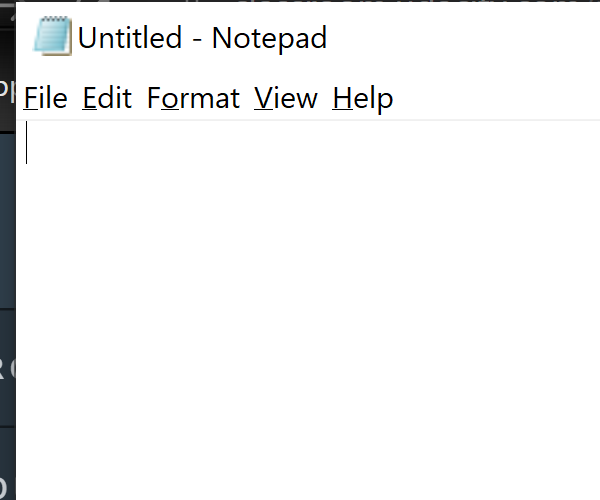
Task: Open Notepad, type text, save file and close Notepad.
Workflow: Main

Step 1: Open Application 'notepad.exe Untitled' on the element in window 'Untitled - Notepad' (notepad.exe)

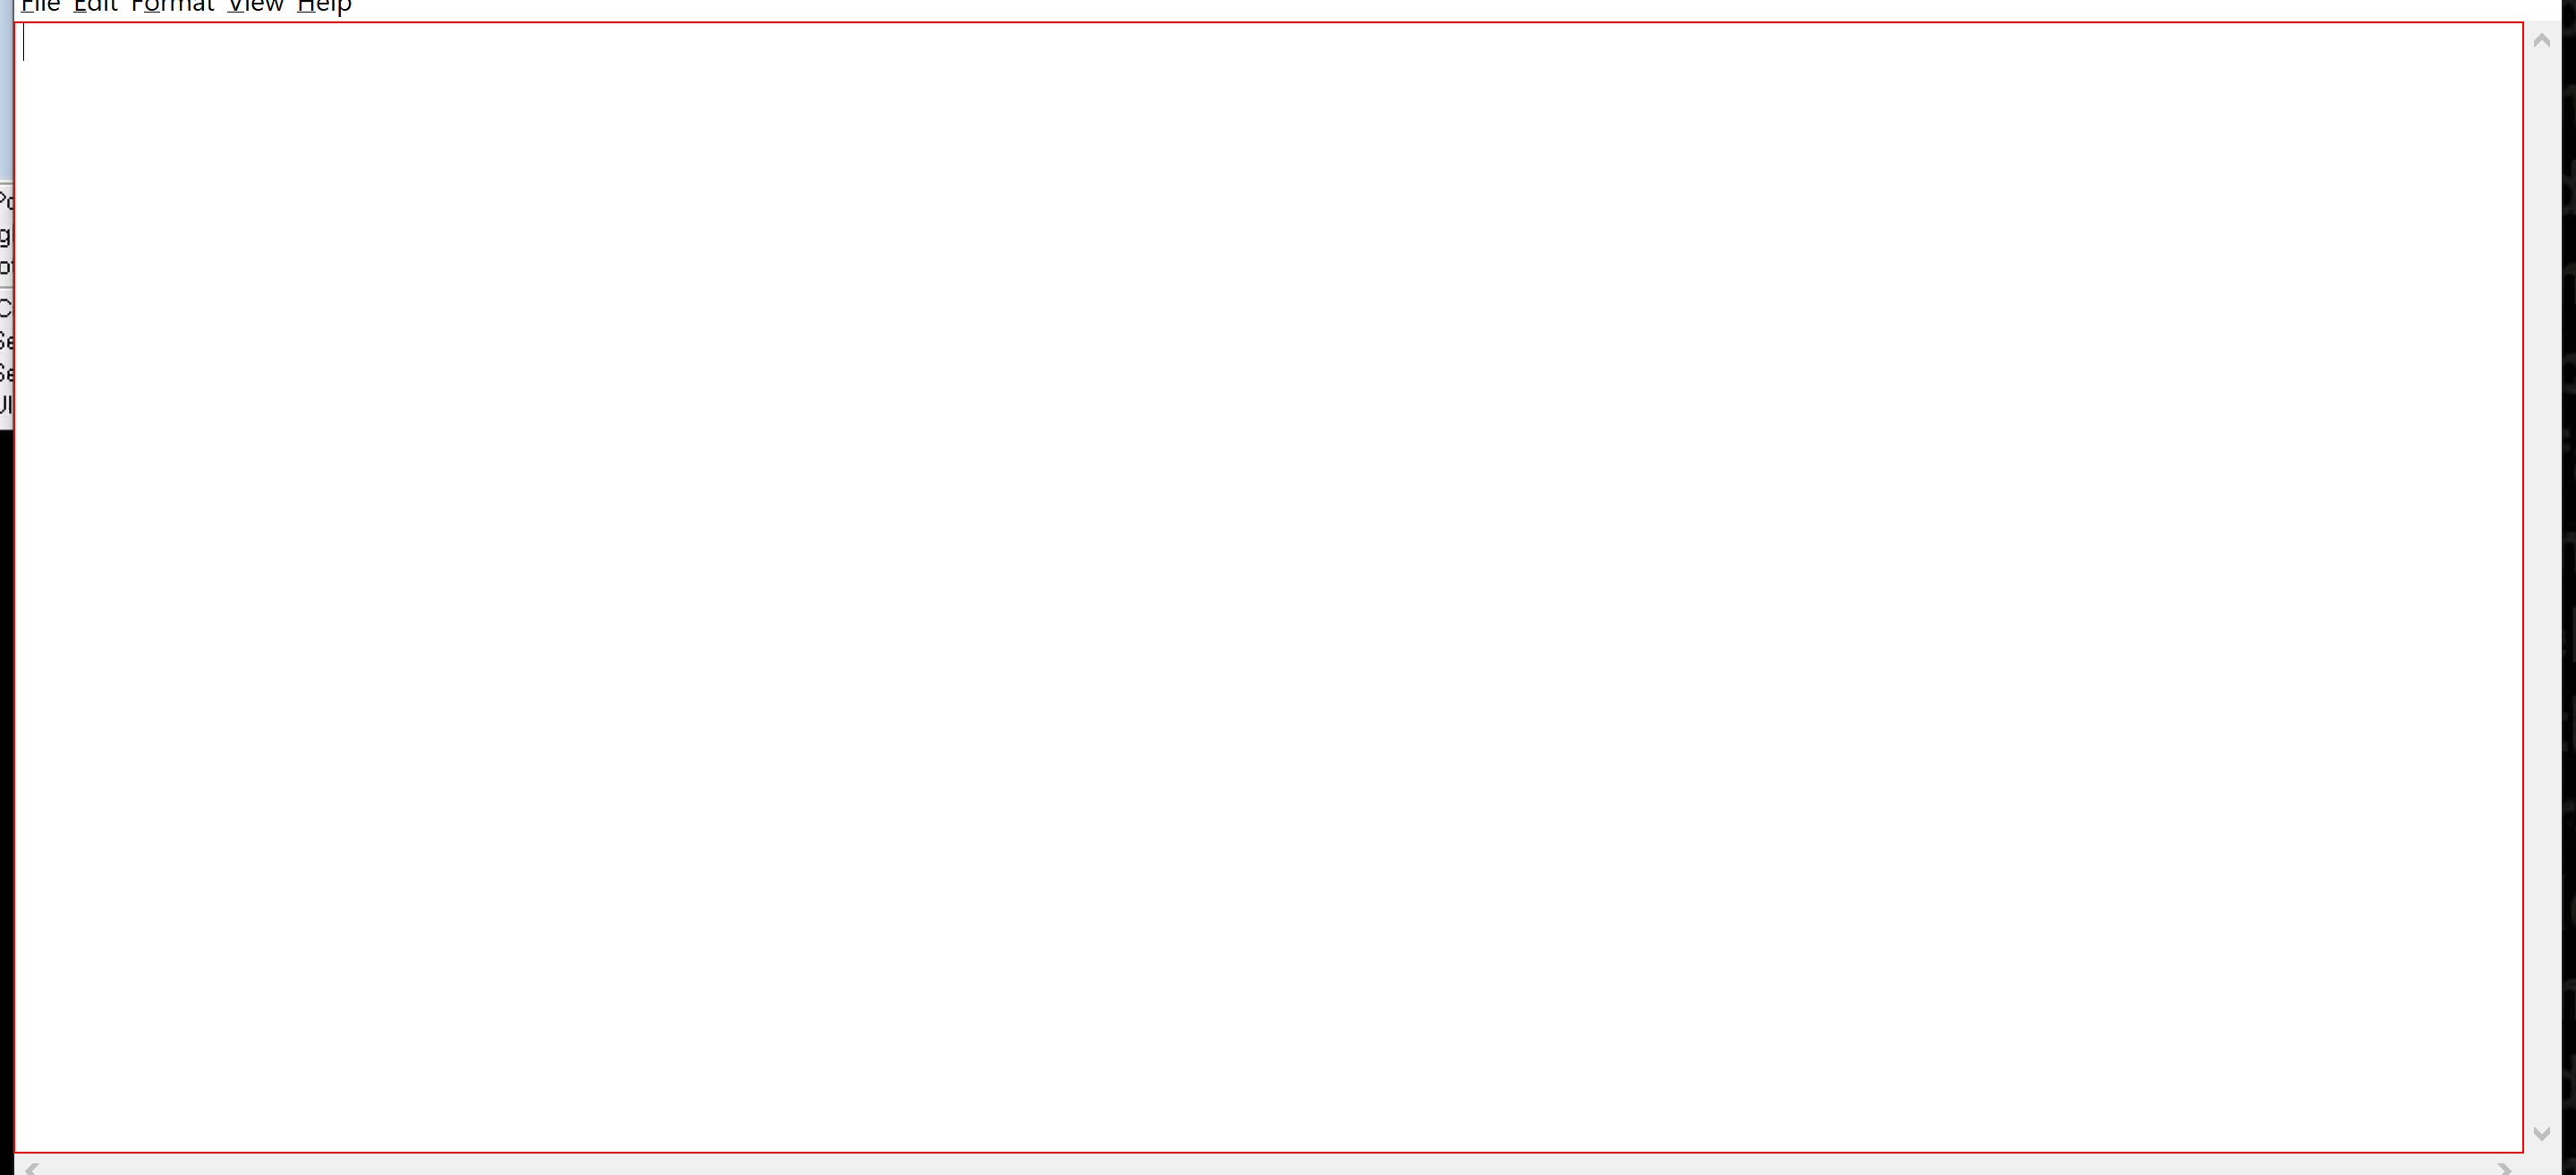
Step 2: type "Hello again, old World!" into the editable text 'Text Editor'

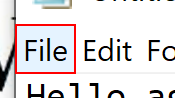
Step 3: click on the menu item 'File' in window '*Untitled - Notepad' (notepad.exe)

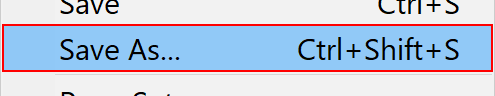
Step 4: click on 'menu item' (notepad.exe)

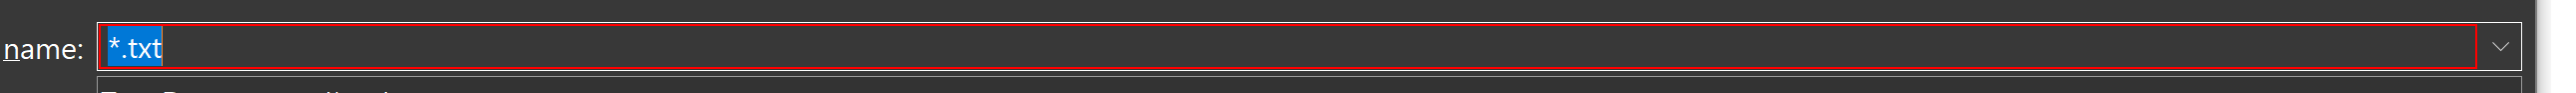
Step 5: type "UiPath" in window 'Save As' (notepad.exe)

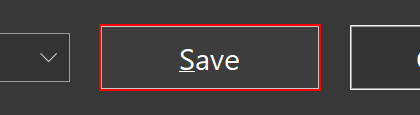
Step 6: click in window 'Save As' (notepad.exe)

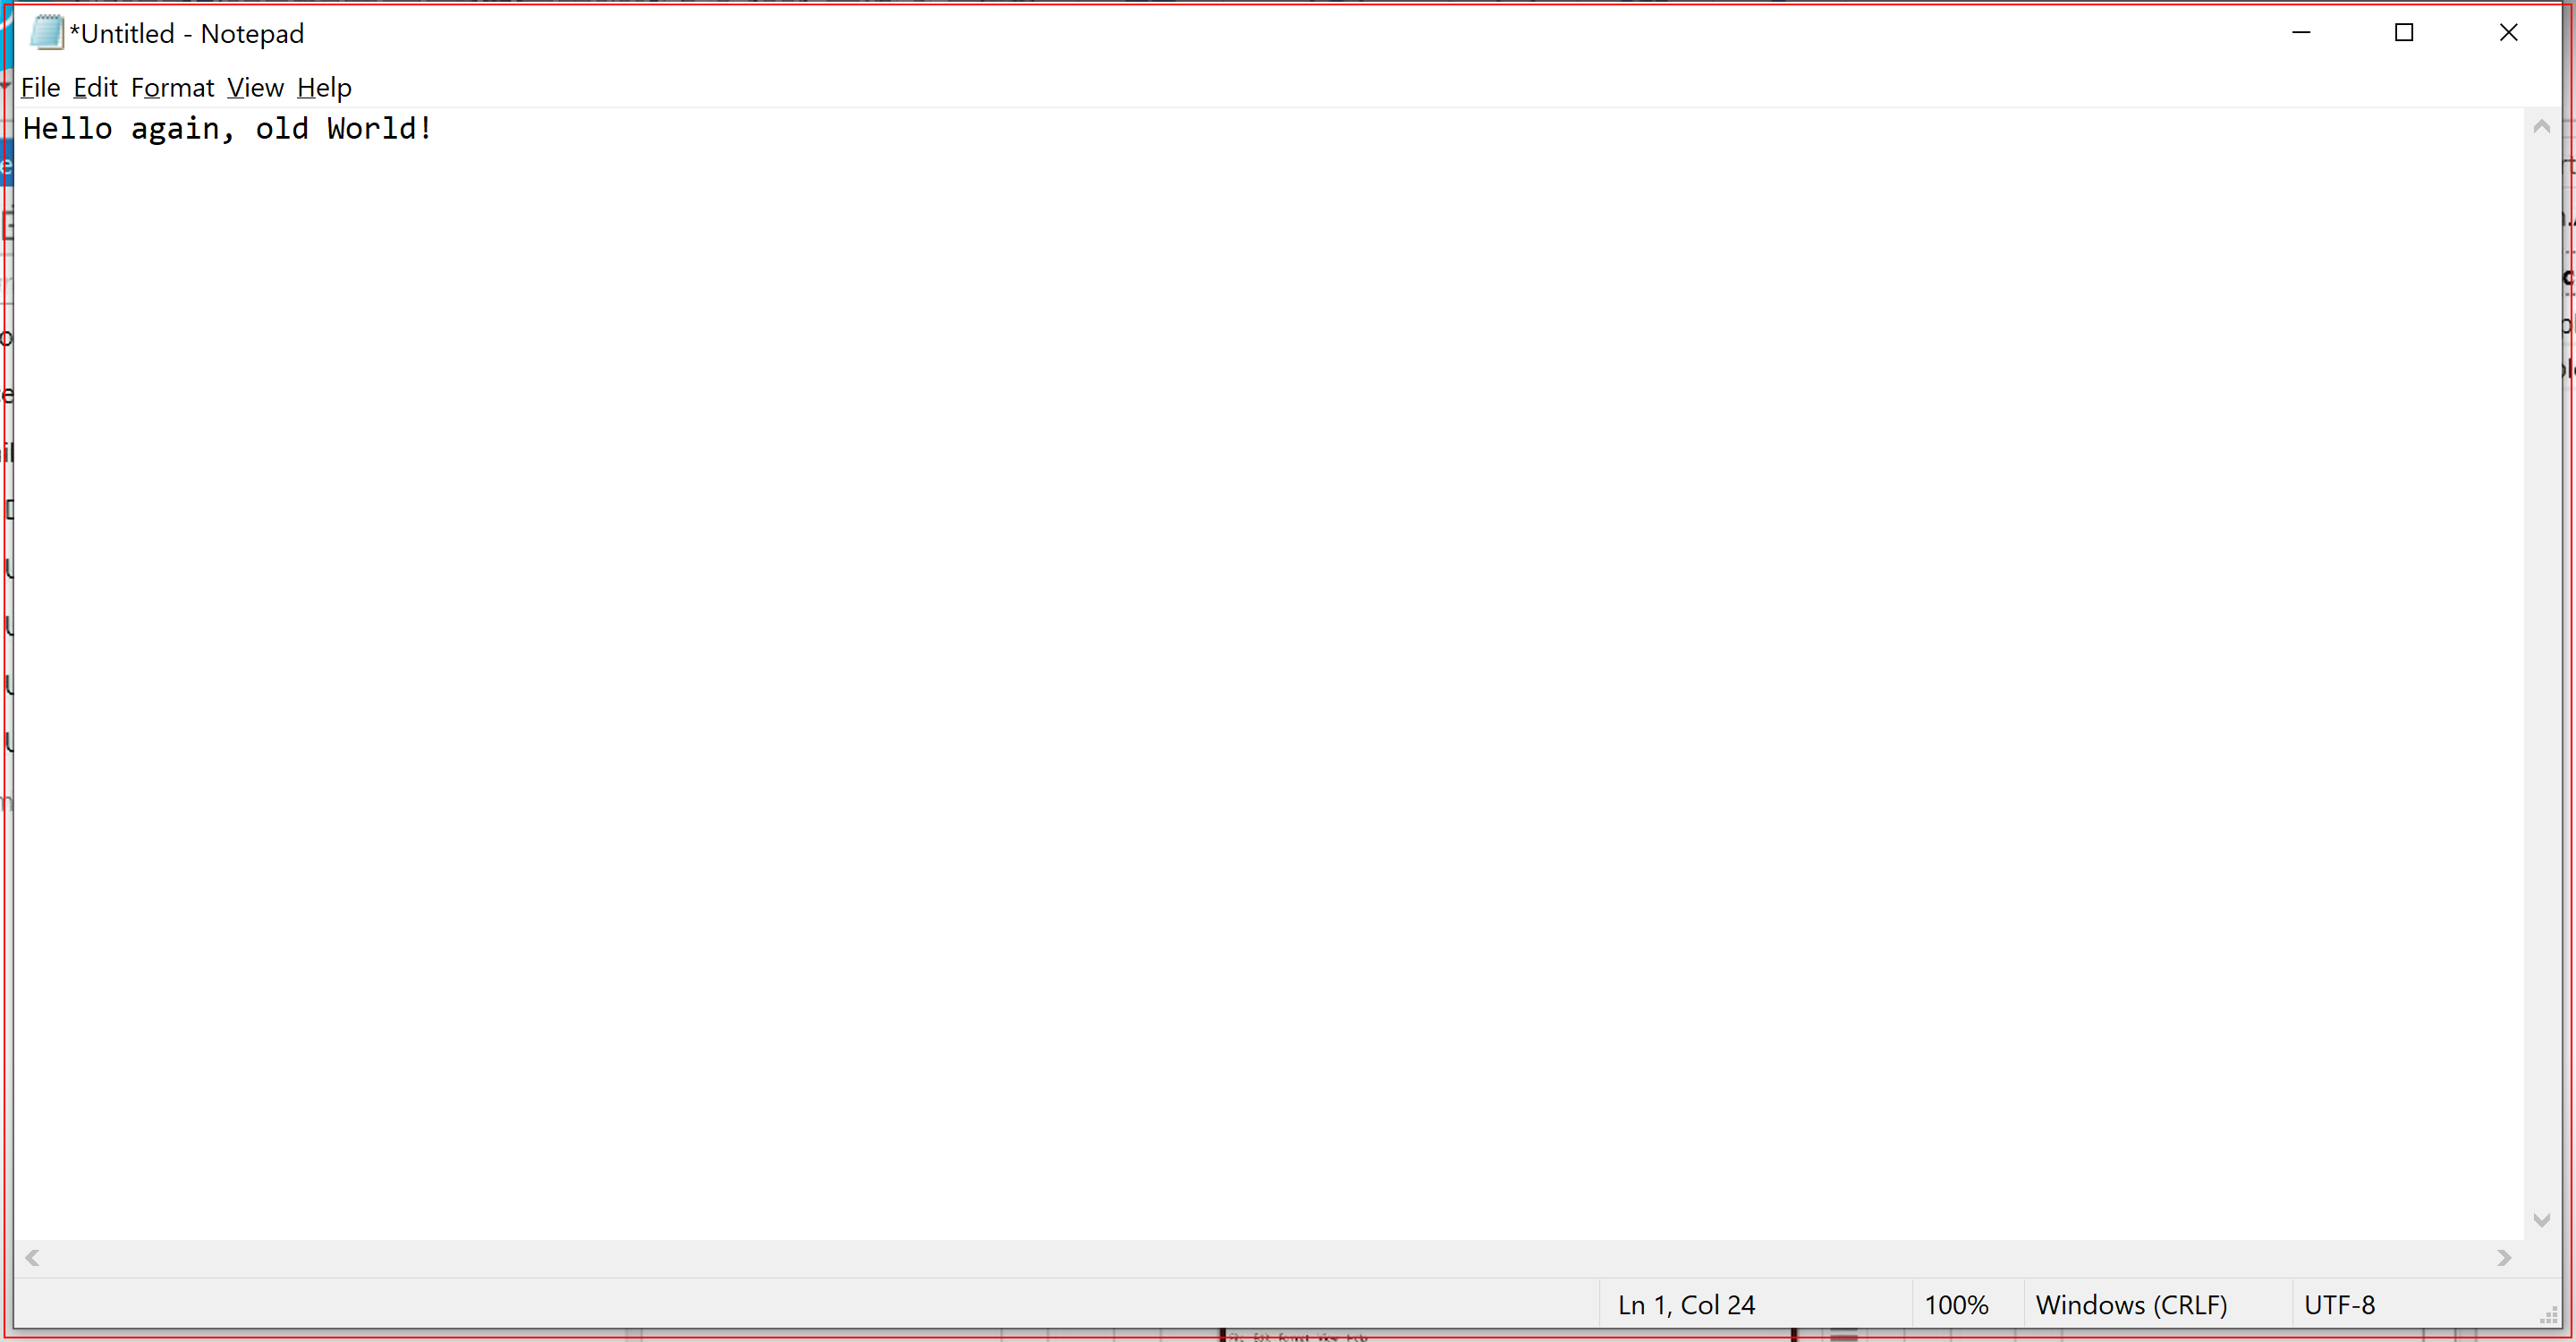
Step 7: Close Application 'notepad.exe *Untitled'